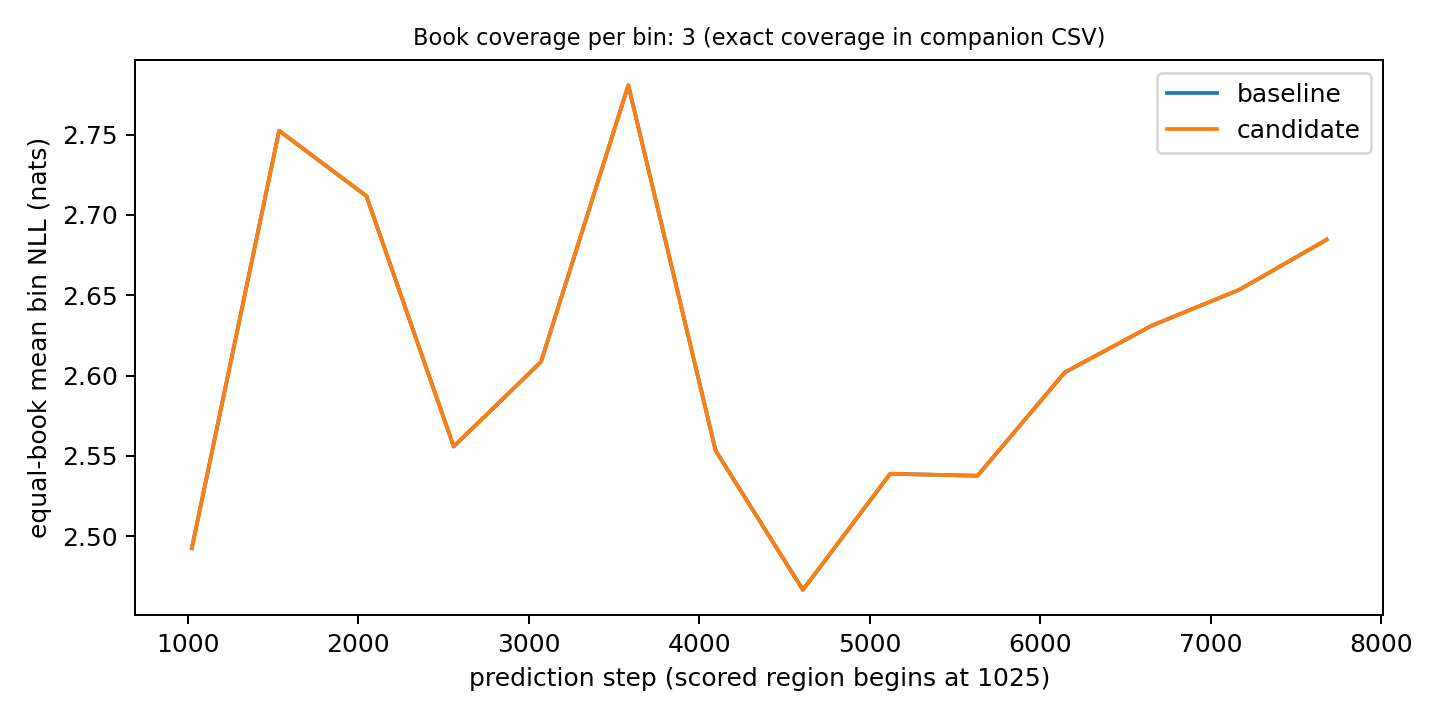

Values plotted in this chart, from the file beside it:
method, first_step, mean_book_bin_nll, n_book_seed_pairs, n_books
baseline, 1025, 2.492, 9, 3
baseline, 1537, 2.752, 9, 3
baseline, 2049, 2.712, 9, 3
baseline, 2561, 2.556, 9, 3
baseline, 3073, 2.609, 9, 3
baseline, 3585, 2.781, 9, 3
baseline, 4097, 2.553, 9, 3
baseline, 4609, 2.467, 9, 3
baseline, 5121, 2.539, 9, 3
baseline, 5633, 2.538, 9, 3
baseline, 6145, 2.602, 9, 3
baseline, 6657, 2.631, 9, 3
baseline, 7169, 2.653, 9, 3
baseline, 7681, 2.685, 9, 3
candidate, 1025, 2.492, 9, 3
candidate, 1537, 2.752, 9, 3
candidate, 2049, 2.712, 9, 3
candidate, 2561, 2.556, 9, 3
candidate, 3073, 2.609, 9, 3
candidate, 3585, 2.781, 9, 3
candidate, 4097, 2.553, 9, 3
candidate, 4609, 2.467, 9, 3
candidate, 5121, 2.539, 9, 3
candidate, 5633, 2.538, 9, 3
candidate, 6145, 2.602, 9, 3
candidate, 6657, 2.631, 9, 3
candidate, 7169, 2.653, 9, 3
candidate, 7681, 2.685, 9, 3
